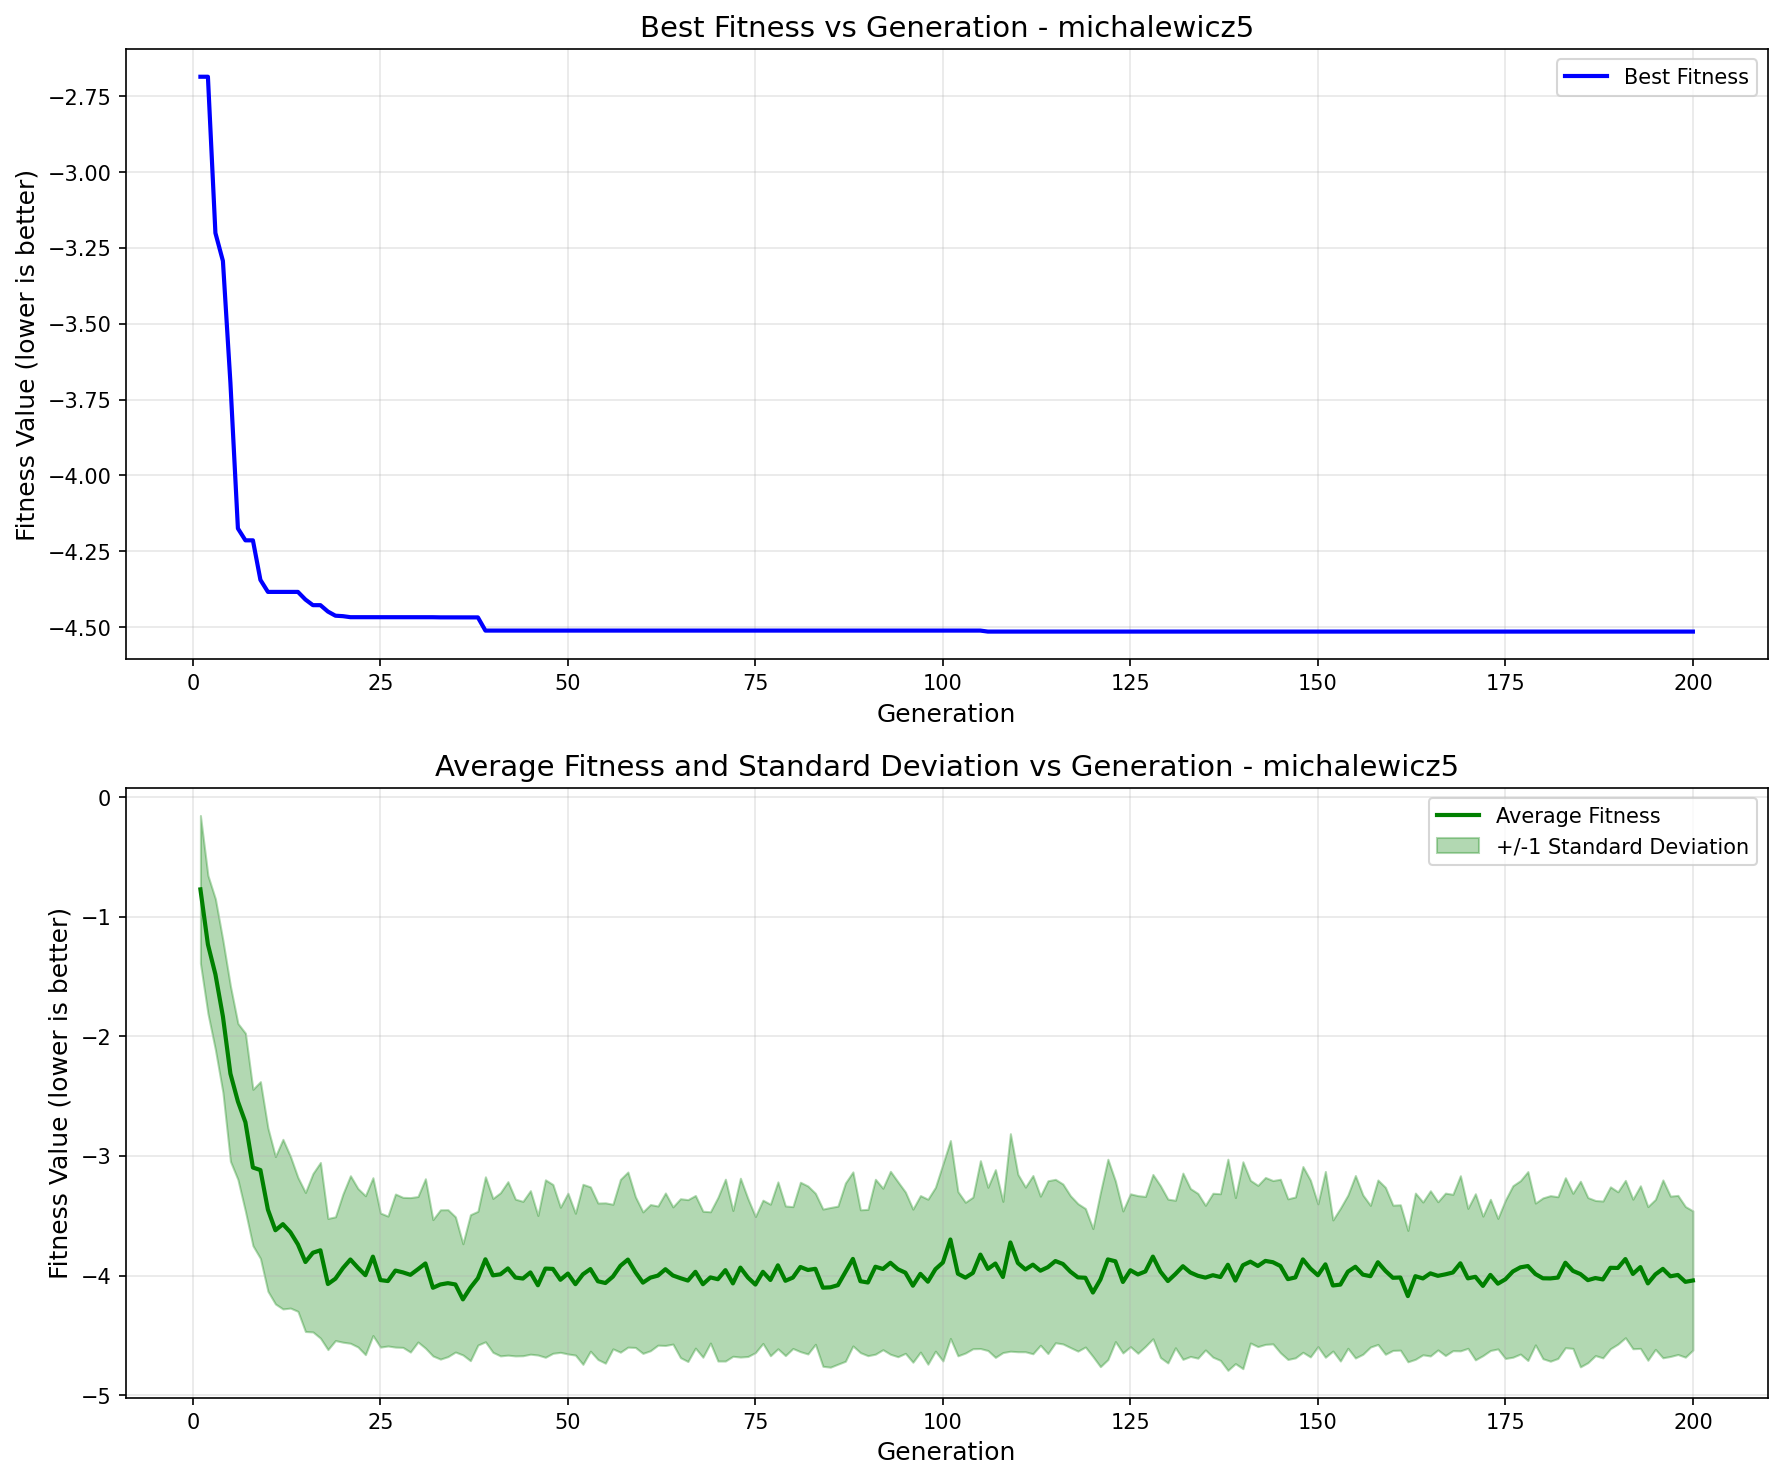

The data file committed next to this chart (first rows):
generation, best_fitness, best_individual, mean_fitness, std_dev
1, -2.686, [2.3087470380625876, 1.5453047306143188,…, -0.7715, 0.6175
2, -2.686, [2.3087470380625876, 1.5453047306143188,…, -1.232, 0.5768
3, -3.201, [2.338344536121923, 1.6112742829379685, …, -1.482, 0.6305
4, -3.293, [2.1522322149119106, 1.5453047306143188,…, -1.834, 0.6355
5, -3.694, [2.3087470380625876, 1.5453047306143188,…, -2.312, 0.7326
6, -4.175, [2.199727058157436, 1.6066701441274096, …, -2.545, 0.6524
7, -4.214, [2.3087470380625876, 1.5453047306143188,…, -2.718, 0.7443
8, -4.214, [2.3087470380625876, 1.5453047306143188,…, -3.096, 0.6533
9, -4.344, [2.1522322149119106, 1.5453047306143188,…, -3.118, 0.7389
10, -4.384, [2.199727058157436, 1.5453047306143188, …, -3.448, 0.6823
11, -4.384, [2.199727058157436, 1.5453047306143188, …, -3.621, 0.6162
12, -4.384, [2.199727058157436, 1.5453047306143188, …, -3.57, 0.7089
13, -4.384, [2.199727058157436, 1.5453047306143188, …, -3.637, 0.6341
14, -4.384, [2.199727058157436, 1.5453047306143188, …, -3.739, 0.5594
15, -4.409, [2.199727058157436, 1.5453047306143188, …, -3.886, 0.581
16, -4.428, [2.199727058157436, 1.5575199474679309, …, -3.809, 0.662
17, -4.428, [2.199727058157436, 1.5575199474679309, …, -3.788, 0.7341
18, -4.449, [2.199727058157436, 1.5453047306143188, …, -4.07, 0.548
19, -4.463, [2.199727058157436, 1.5575199474679309, …, -4.026, 0.5173
20, -4.464, [2.199727058157436, 1.5575199474679309, …, -3.937, 0.6192
21, -4.467, [2.199727058157436, 1.5575199474679309, …, -3.865, 0.7003
22, -4.467, [2.199727058157436, 1.5575199474679309, …, -3.934, 0.6623
23, -4.467, [2.199727058157436, 1.5575199474679309, …, -3.997, 0.664
24, -4.467, [2.199727058157436, 1.5575199474679309, …, -3.841, 0.6596
25, -4.467, [2.199727058157436, 1.5575199474679309, …, -4.037, 0.5603
26, -4.467, [2.199727058157436, 1.5575199474679309, …, -4.045, 0.5428
27, -4.467, [2.1999249597362254, 1.5575199474679309,…, -3.958, 0.6397
28, -4.467, [2.1999249597362254, 1.5575199474679309,…, -3.973, 0.6271
29, -4.468, [2.2017480348351373, 1.5575199474679309,…, -3.993, 0.6456
30, -4.468, [2.2017480348351373, 1.5575199474679309,…, -3.947, 0.6079
31, -4.468, [2.2017480348351373, 1.5575199474679309,…, -3.898, 0.7079
32, -4.468, [2.2017480348351373, 1.5575199474679309,…, -4.102, 0.5699
33, -4.468, [2.1999249597362254, 1.5575199474679309,…, -4.074, 0.6241
34, -4.468, [2.1999249597362254, 1.5575199474679309,…, -4.063, 0.6141
35, -4.468, [2.2017480348351373, 1.5575199474679309,…, -4.074, 0.565
36, -4.468, [2.2017480348351373, 1.5575199474679309,…, -4.199, 0.4648
37, -4.468, [2.2017480348351373, 1.5575199474679309,…, -4.101, 0.6102
38, -4.468, [2.2017480348351373, 1.5575199474679309,…, -4.021, 0.5591
39, -4.512, [2.2017480348351373, 1.5575199474679309,…, -3.864, 0.6896
40, -4.512, [2.2017480348351373, 1.5575199474679309,…, -3.998, 0.6432
41, -4.512, [2.2017480348351373, 1.5575199474679309,…, -3.989, 0.6819
42, -4.512, [2.2017480348351373, 1.5575199474679309,…, -3.94, 0.725
43, -4.512, [2.2017480348351373, 1.5575199474679309,…, -4.016, 0.6551
44, -4.512, [2.2017480348351373, 1.5575199474679309,…, -4.025, 0.6452
45, -4.512, [2.2017480348351373, 1.5575199474679309,…, -3.973, 0.6835
46, -4.512, [2.2017480348351373, 1.5575199474679309,…, -4.081, 0.583
47, -4.512, [2.2017480348351373, 1.5575199474679309,…, -3.941, 0.7416
48, -4.512, [2.2017480348351373, 1.5575199474679309,…, -3.944, 0.7054
49, -4.512, [2.2017480348351373, 1.5575199474679309,…, -4.035, 0.6064
50, -4.512, [2.2017480348351373, 1.5575199474679309,…, -3.983, 0.6718
51, -4.512, [2.2017480348351373, 1.5575199474679309,…, -4.072, 0.5927
52, -4.512, [2.2017480348351373, 1.5575199474679309,…, -3.989, 0.7525
53, -4.512, [2.2017480348351373, 1.5575199474679309,…, -3.945, 0.6866
54, -4.512, [2.2017480348351373, 1.5575199474679309,…, -4.047, 0.6539
55, -4.512, [2.2017480348351373, 1.5575199474679309,…, -4.062, 0.6702
56, -4.512, [2.2017480348351373, 1.5575199474679309,…, -4.008, 0.6042
57, -4.512, [2.2017480348351373, 1.5575199474679309,…, -3.918, 0.7223
58, -4.512, [2.2017480348351373, 1.5575199474679309,…, -3.866, 0.7319
59, -4.512, [2.2017480348351373, 1.5575199474679309,…, -3.971, 0.6298
60, -4.512, [2.2017480348351373, 1.5575199474679309,…, -4.059, 0.5912
... 140 more rows
